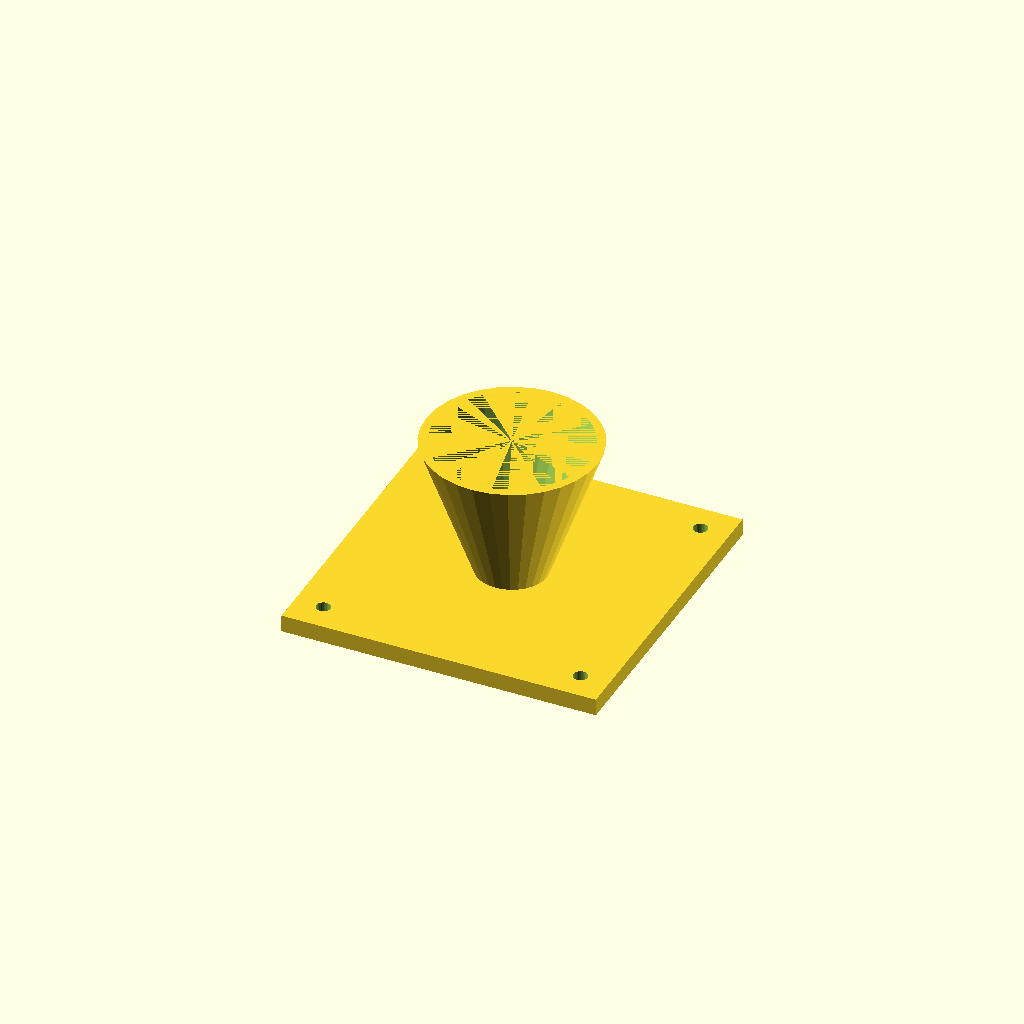
Cell 1 — every parameter at its default value.
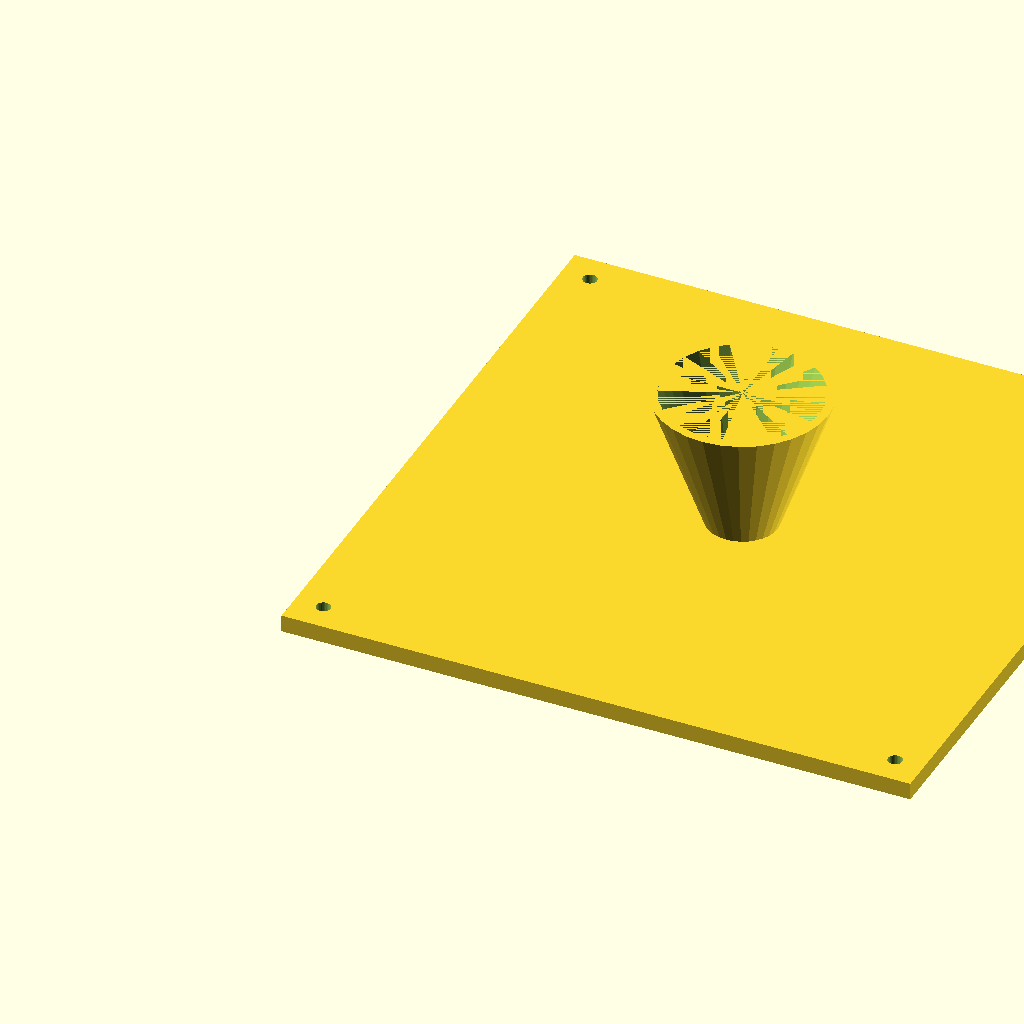
Cell 2 — fl set to 220, the other parameters unchanged.
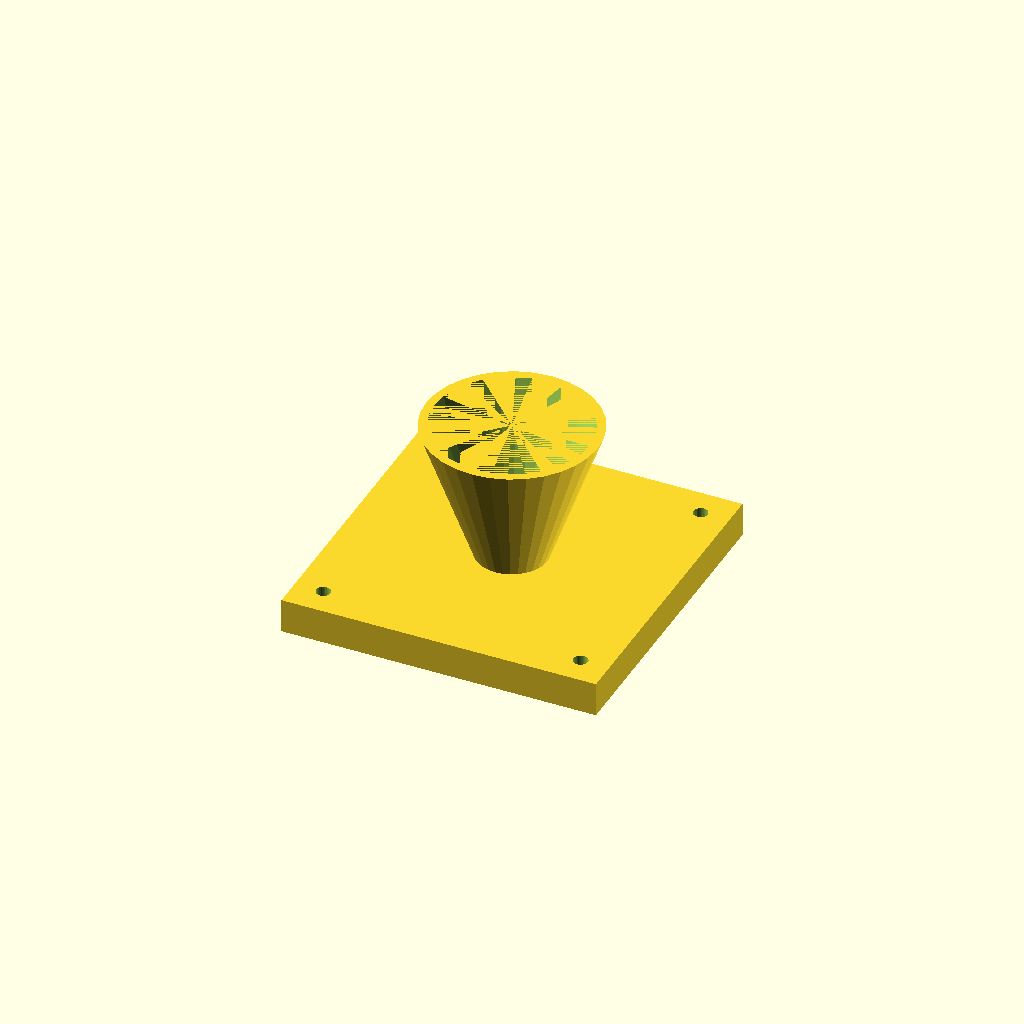
Cell 3: the same model with fl_t = 12.
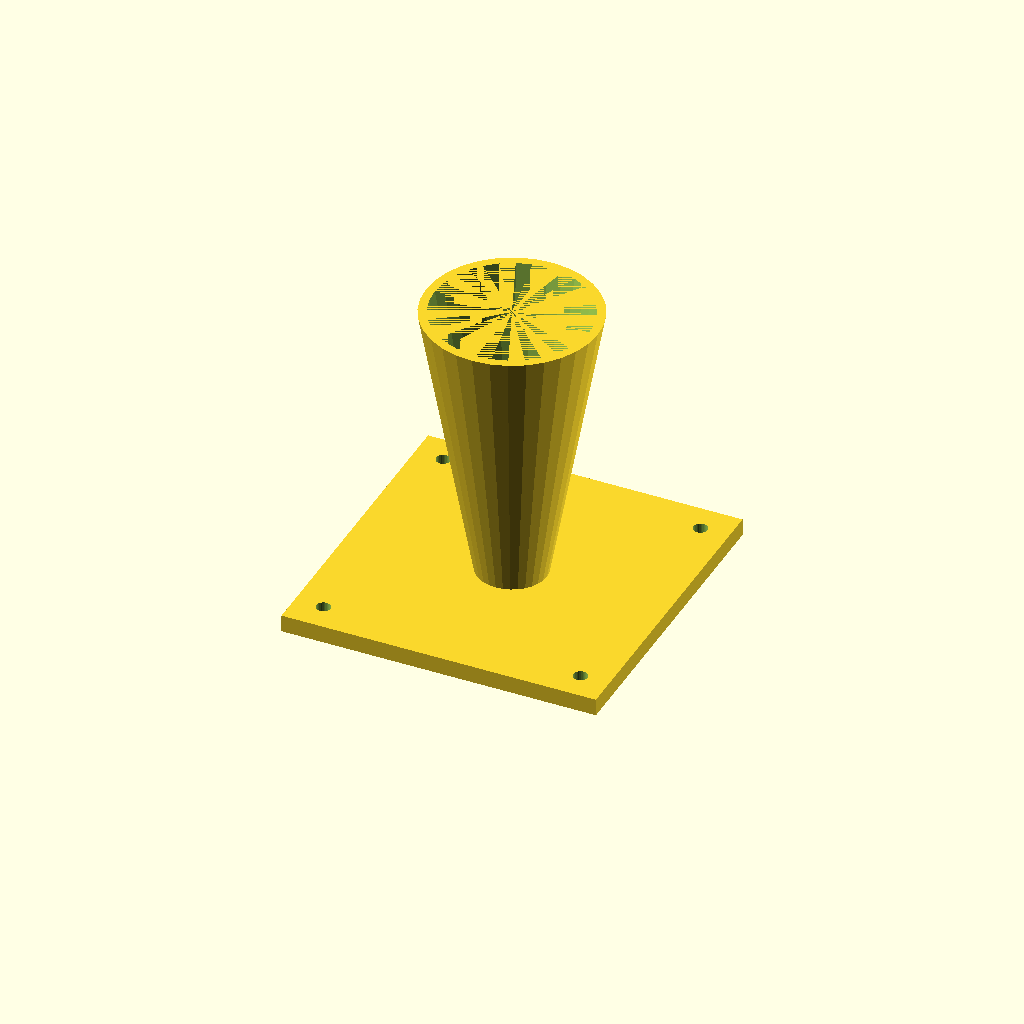
Cell 4: cone_h = 100 (everything else at default).
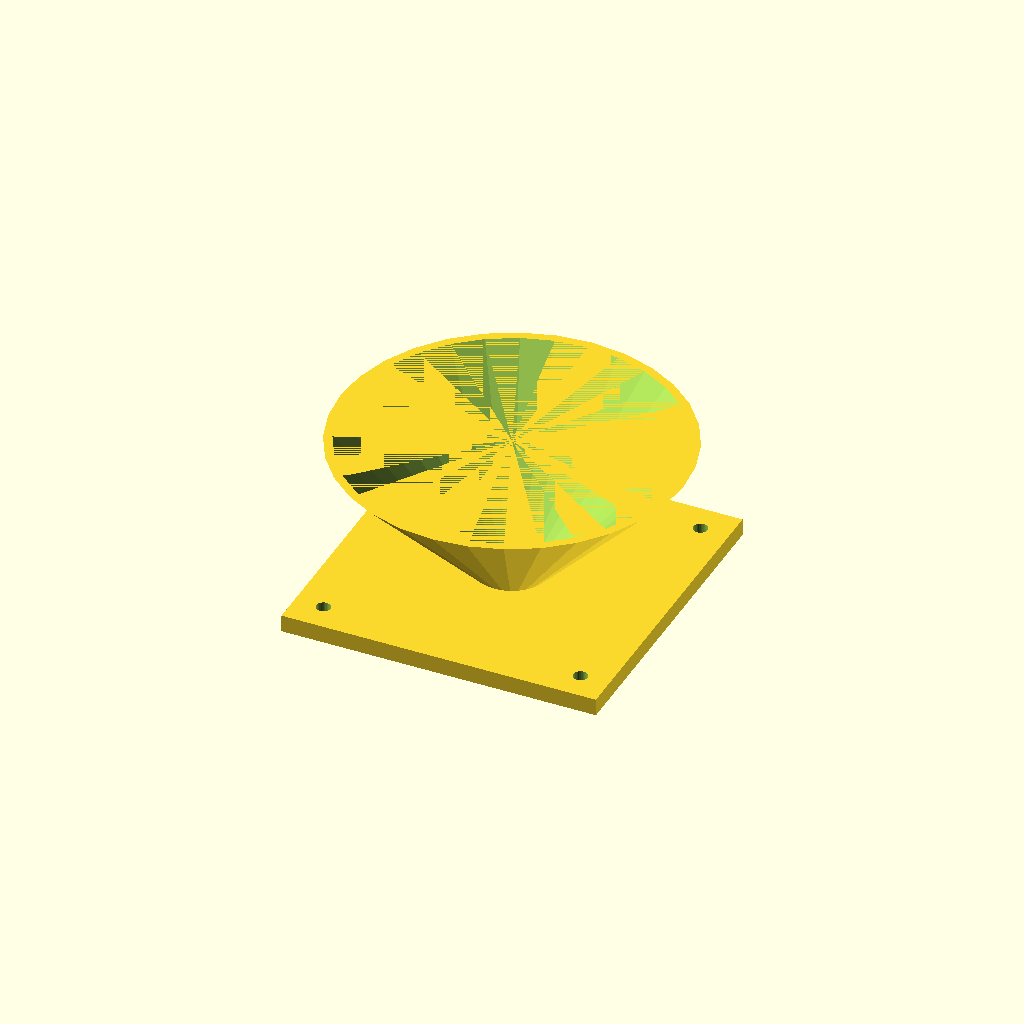
Cell 5 — top_d set to 120, the other parameters unchanged.
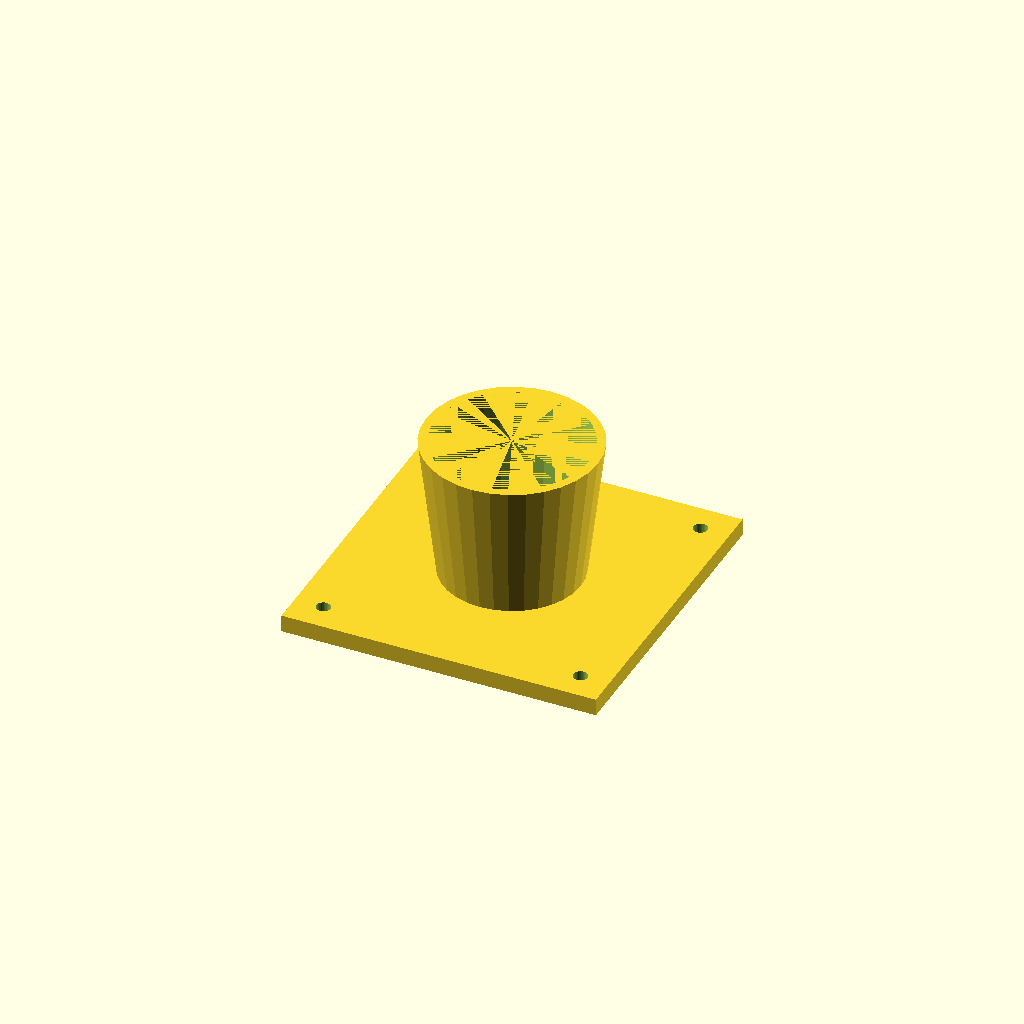
Cell 6 — bot_d set to 48, the other parameters unchanged.
All cells are drawn from one camera (rotation 55°, 0°, 25°, orthographic, colour scheme Cornfield), so only the parameter changes between them.
Source of the model, optional_data/data/solid3/hopper/part_0011.scad:
$fn = 32;

// ----------------------------------------------------------------------
// Hopper: flanged with square flange
// ----------------------------------------------------------------------

// --- parameters (mm) ---
fl = 110;                 // flange side, X and Y
fl_t = 6;                 // flange thickness
cone_h = 50;              // cone height above the flange
top_d = 60;               // cone mouth diameter
bot_d = 24;               // cone spout diameter
wall = 3;                 // cone wall thickness
hole_r = 2.5;             // flange hole radius
hole_in = 10;             // hole inset from the corners

bore_d = bot_d - 2 * wall;  // spout bore diameter
total_h = fl_t + cone_h - 1;  // overall height

difference() {
  union() {
    cube([fl, fl, fl_t]);
    translate([fl / 2, fl / 2, fl_t - 1])
      cylinder(h = cone_h, d1 = bot_d, d2 = top_d);
  }
  translate([fl / 2, fl / 2, fl_t - 2])
    cylinder(h = cone_h + 1, d1 = bore_d, d2 = top_d - 2 * wall);
  for (sx = [0, 1], sy = [0, 1])
    translate([sx ? fl - hole_in : hole_in,
               sy ? fl - hole_in : hole_in, -1])
      cylinder(r = hole_r, h = fl_t + 2);
}
Customizer parameters (derived from the source; name, type, default, range or options):
fl: number, default 110
fl_t: number, default 6
cone_h: number, default 50
top_d: number, default 60
bot_d: number, default 24
wall: number, default 3
hole_r: number, default 2.5
hole_in: number, default 10
